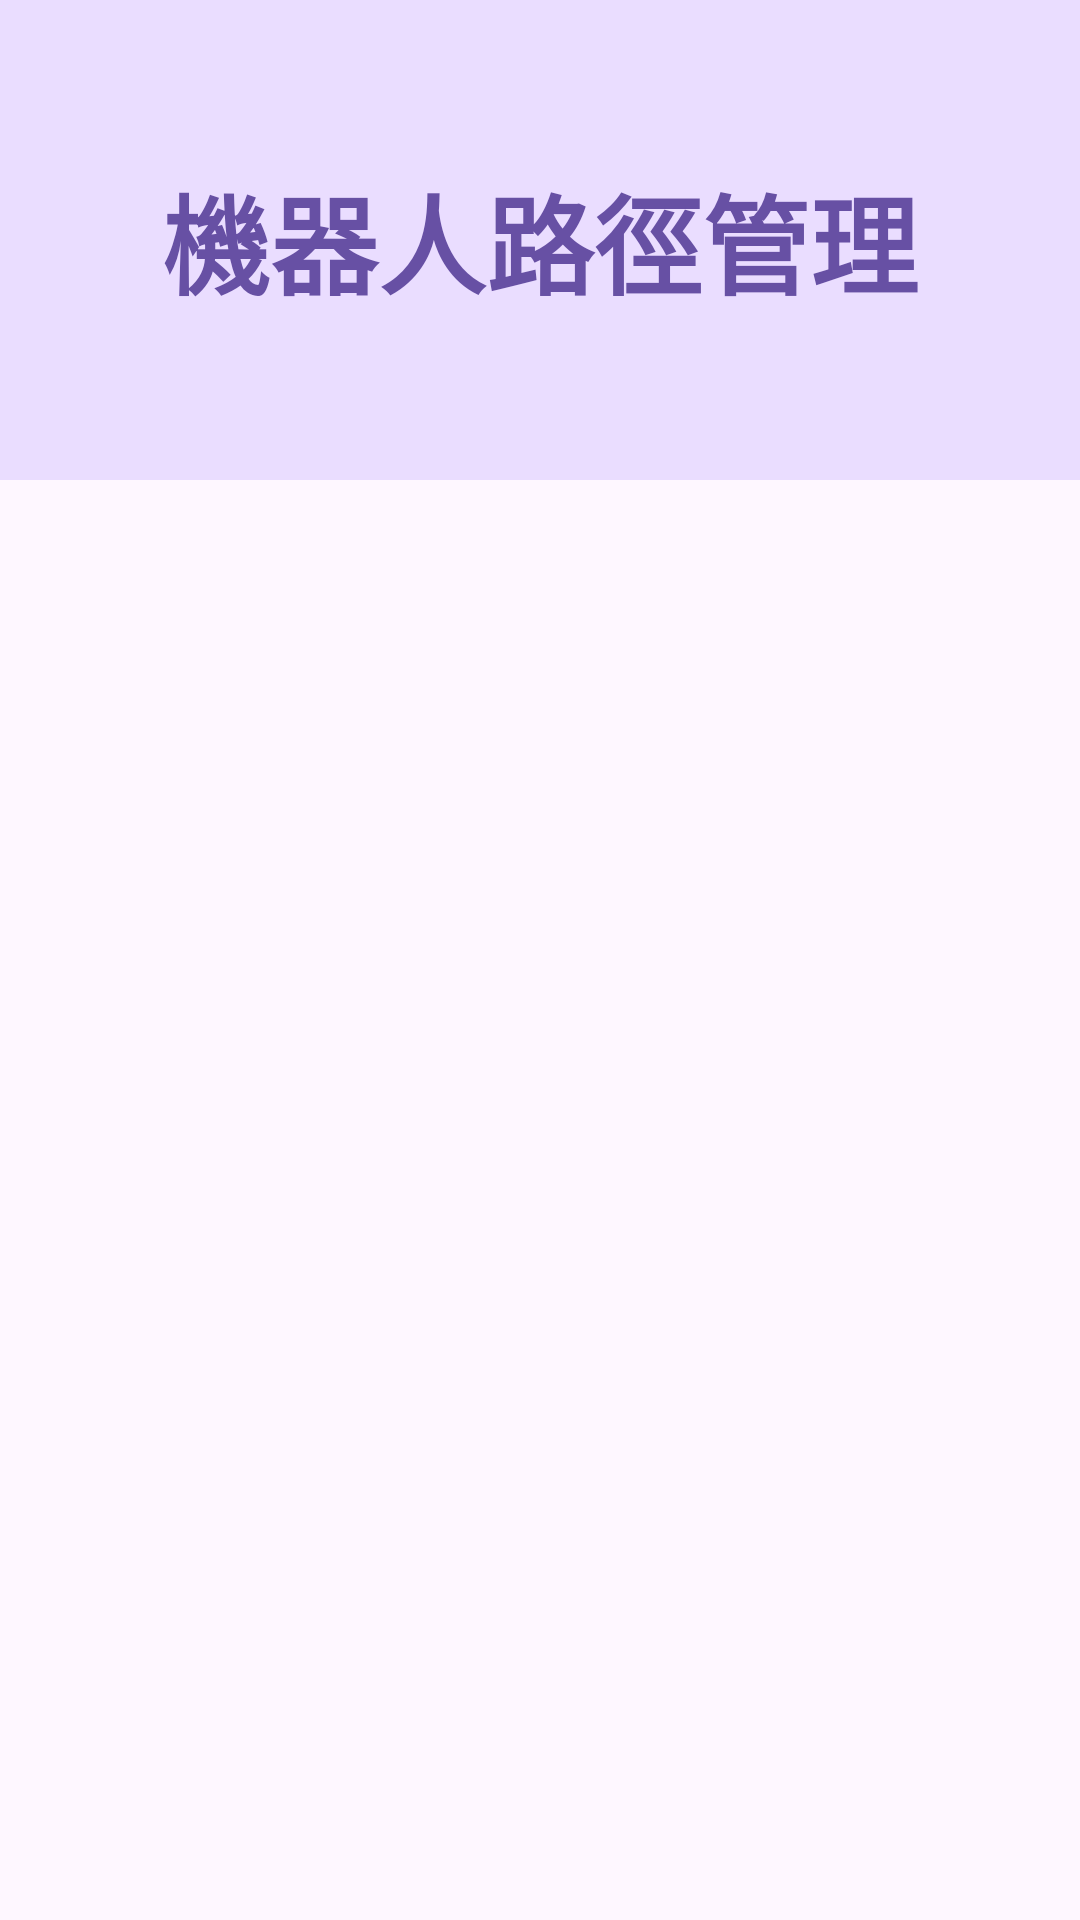

Layout XML and referenced resources for this Android screen:
<!-- AndroidManifest.xml: application theme Theme.MK200_Android_ver1 -->
<!-- res/layout/activity_setting_robot_route.xml -->
<?xml version="1.0" encoding="utf-8"?>
<RelativeLayout xmlns:android="http://schemas.android.com/apk/res/android"
    xmlns:app="http://schemas.android.com/apk/res-auto"
    xmlns:tools="http://schemas.android.com/tools"
    android:layout_width="match_parent"
    android:layout_height="match_parent"
    tools:context=".SettingRobotRouteActivity"
    android:background="?android:attr/colorBackground">

    <RelativeLayout
        android:id="@+id/templateTitle"
        android:layout_width="match_parent"
        android:layout_height="160dp"
        android:background="?attr/colorPrimaryFixed">

        <TextView
            android:id="@+id/txtSettingRobotRoute"
            android:layout_width="wrap_content"
            android:layout_height="wrap_content"
            android:layout_centerInParent="true"
            android:text="機器人路徑管理"
            android:textColor="?attr/colorPrimary"
            android:textSize="36sp"
            android:textStyle="bold" />
    </RelativeLayout>



</RelativeLayout>
<!-- resources referenced by this layout -->
<resources>
  <style name="Theme.MK200_Android_ver1" parent="Base.Theme.MK200_Android_ver1" />
  <style name="Base.Theme.MK200_Android_ver1" parent="Theme.Material3.Light.NoActionBar">
          
          
      </style>
</resources>
